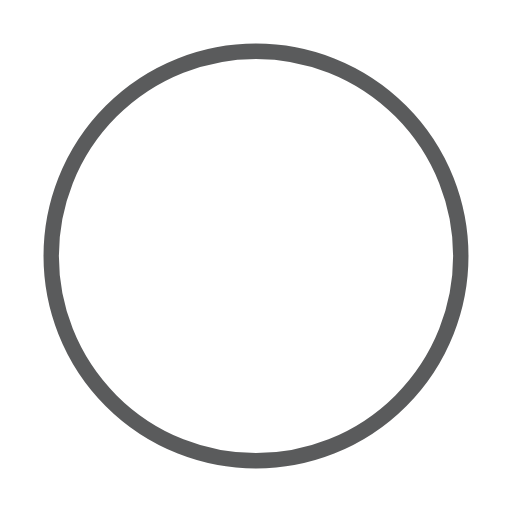
t = 0.00 s
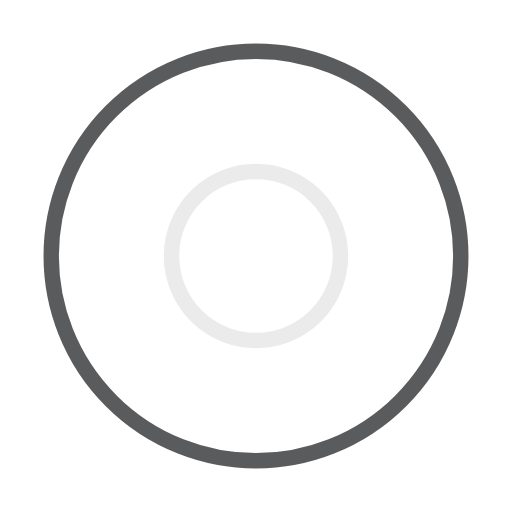
t = 0.50 s
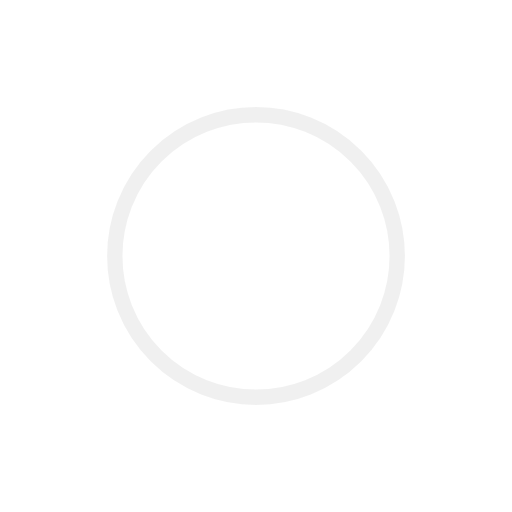
t = 1.00 s
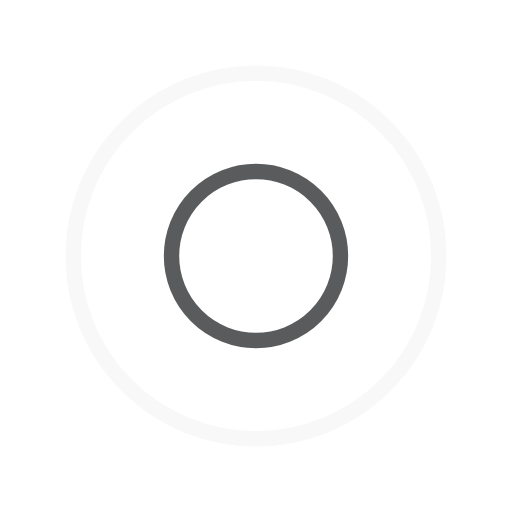
t = 1.50 s
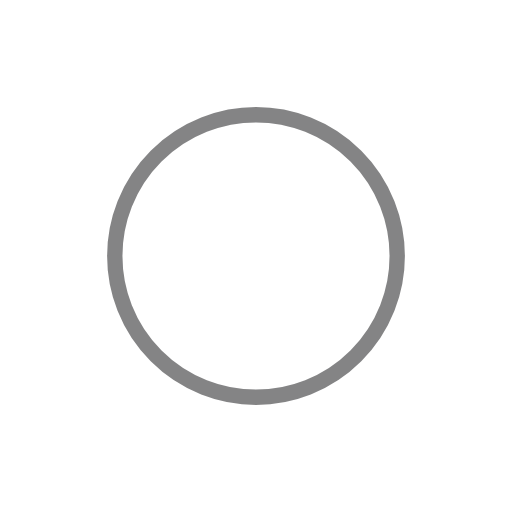
t = 2.00 s
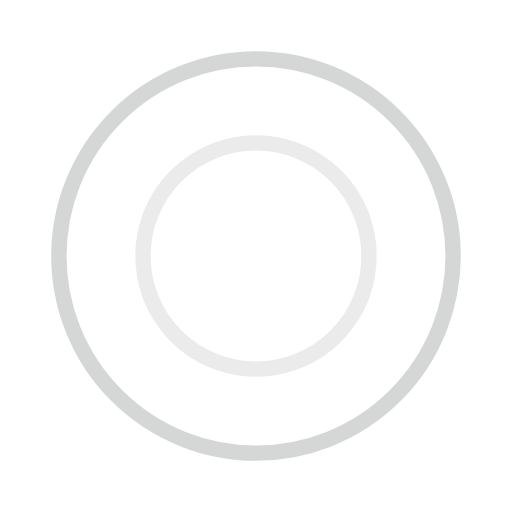
t = 2.67 s

The animated SVG that drew these frames (rendered in a browser with its animation timeline set to each time). Animation: 4 SMIL elements (animate=4); one cycle of 3.00 s, repeats indefinitely.

<?xml version="1.0" encoding="utf-8"?><svg width='80px' height='80px' xmlns="http://www.w3.org/2000/svg" viewBox="0 0 100 100" preserveAspectRatio="xMidYMid" class="uil-ripple"><rect x="0" y="0" width="100" height="100" fill="none" class="bk"></rect><g> <animate attributeName="opacity" dur="2s" repeatCount="indefinite" begin="0s" keyTimes="0;0.33;1" values="1;1;0"></animate><circle cx="50" cy="50" r="40" stroke="#ebebeb" fill="none" stroke-width="3" stroke-linecap="round"><animate attributeName="r" dur="2s" repeatCount="indefinite" begin="0s" keyTimes="0;0.33;1" values="0;22;44"></animate></circle></g><g><animate attributeName="opacity" dur="2s" repeatCount="indefinite" begin="1s" keyTimes="0;0.33;1" values="1;1;0"></animate><circle cx="50" cy="50" r="40" stroke="#5a5b5c" fill="none" stroke-width="3" stroke-linecap="round"><animate attributeName="r" dur="2s" repeatCount="indefinite" begin="1s" keyTimes="0;0.33;1" values="0;22;44"></animate></circle></g></svg>
